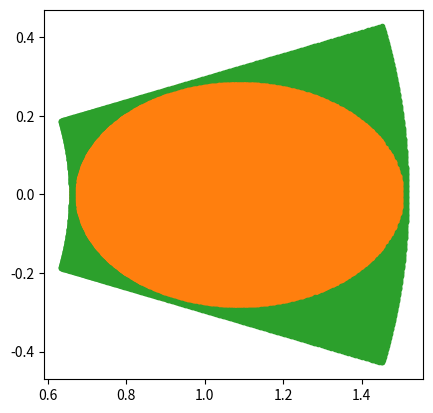

This chart was generated by the following Python code:
import numpy as np
from matplotlib import pyplot as plt

thetao = np.pi/4
phio = 0
zp = 1
r = 1
R = 5
dt = 0.1

N = 400

ep = r/R
ep2 = ep**2
ct = np.cos(thetao)
st = np.sin(thetao)
ct2 = ct**2
dxb = ep * np.sqrt(1 - ep2) / (ct2 - ep2)
dyb = ep / np.sqrt(ct2 - ep2)
xbo = ct*st / (ct2 - ep2)
ybo = 0
alphas = np.linspace(0,2 * np.pi,100)
xps = zp * dxb * np.cos(alphas) + xbo
yps = zp * dyb * np.sin(alphas) + ybo
plt.plot(xps,yps)
plt.gca().set_aspect('equal')

thetamin = np.arctan(xbo-dxb)
thetamax = np.arctan(xbo+dxb)
phimin = np.arctan(ybo-dyb)
phimax = np.arctan(ybo+dyb)

thetas = np.linspace(thetamin,thetamax,N)
phis = np.linspace(phimin,phimax,N)
ts = np.arange(R-r,R+r,dt)

c = R * np.array(
    (
        np.sin(thetao)*np.cos(phio),
        np.sin(thetao)*np.sin(phio),
        np.cos(thetao)
    )
)

cins = []
couts = []
for theta in thetas:    
    for phi in phis:
        n = np.array(
            (
                np.sin(theta)*np.cos(phi),
                np.sin(theta)*np.sin(phi),
                np.cos(theta)
            )
        )
        coord = zp / np.cos(theta) * n[:2]
        inside = False
        for t in ts:
            q = t * n
            if np.linalg.norm(
                t * n - c
            ) < r:   
                inside = True
                break             
        (
            cins if inside else couts
        ).append(coord)
plt.plot(*zip(*cins),'.')
plt.plot(*zip(*couts),'.')
plt.show()